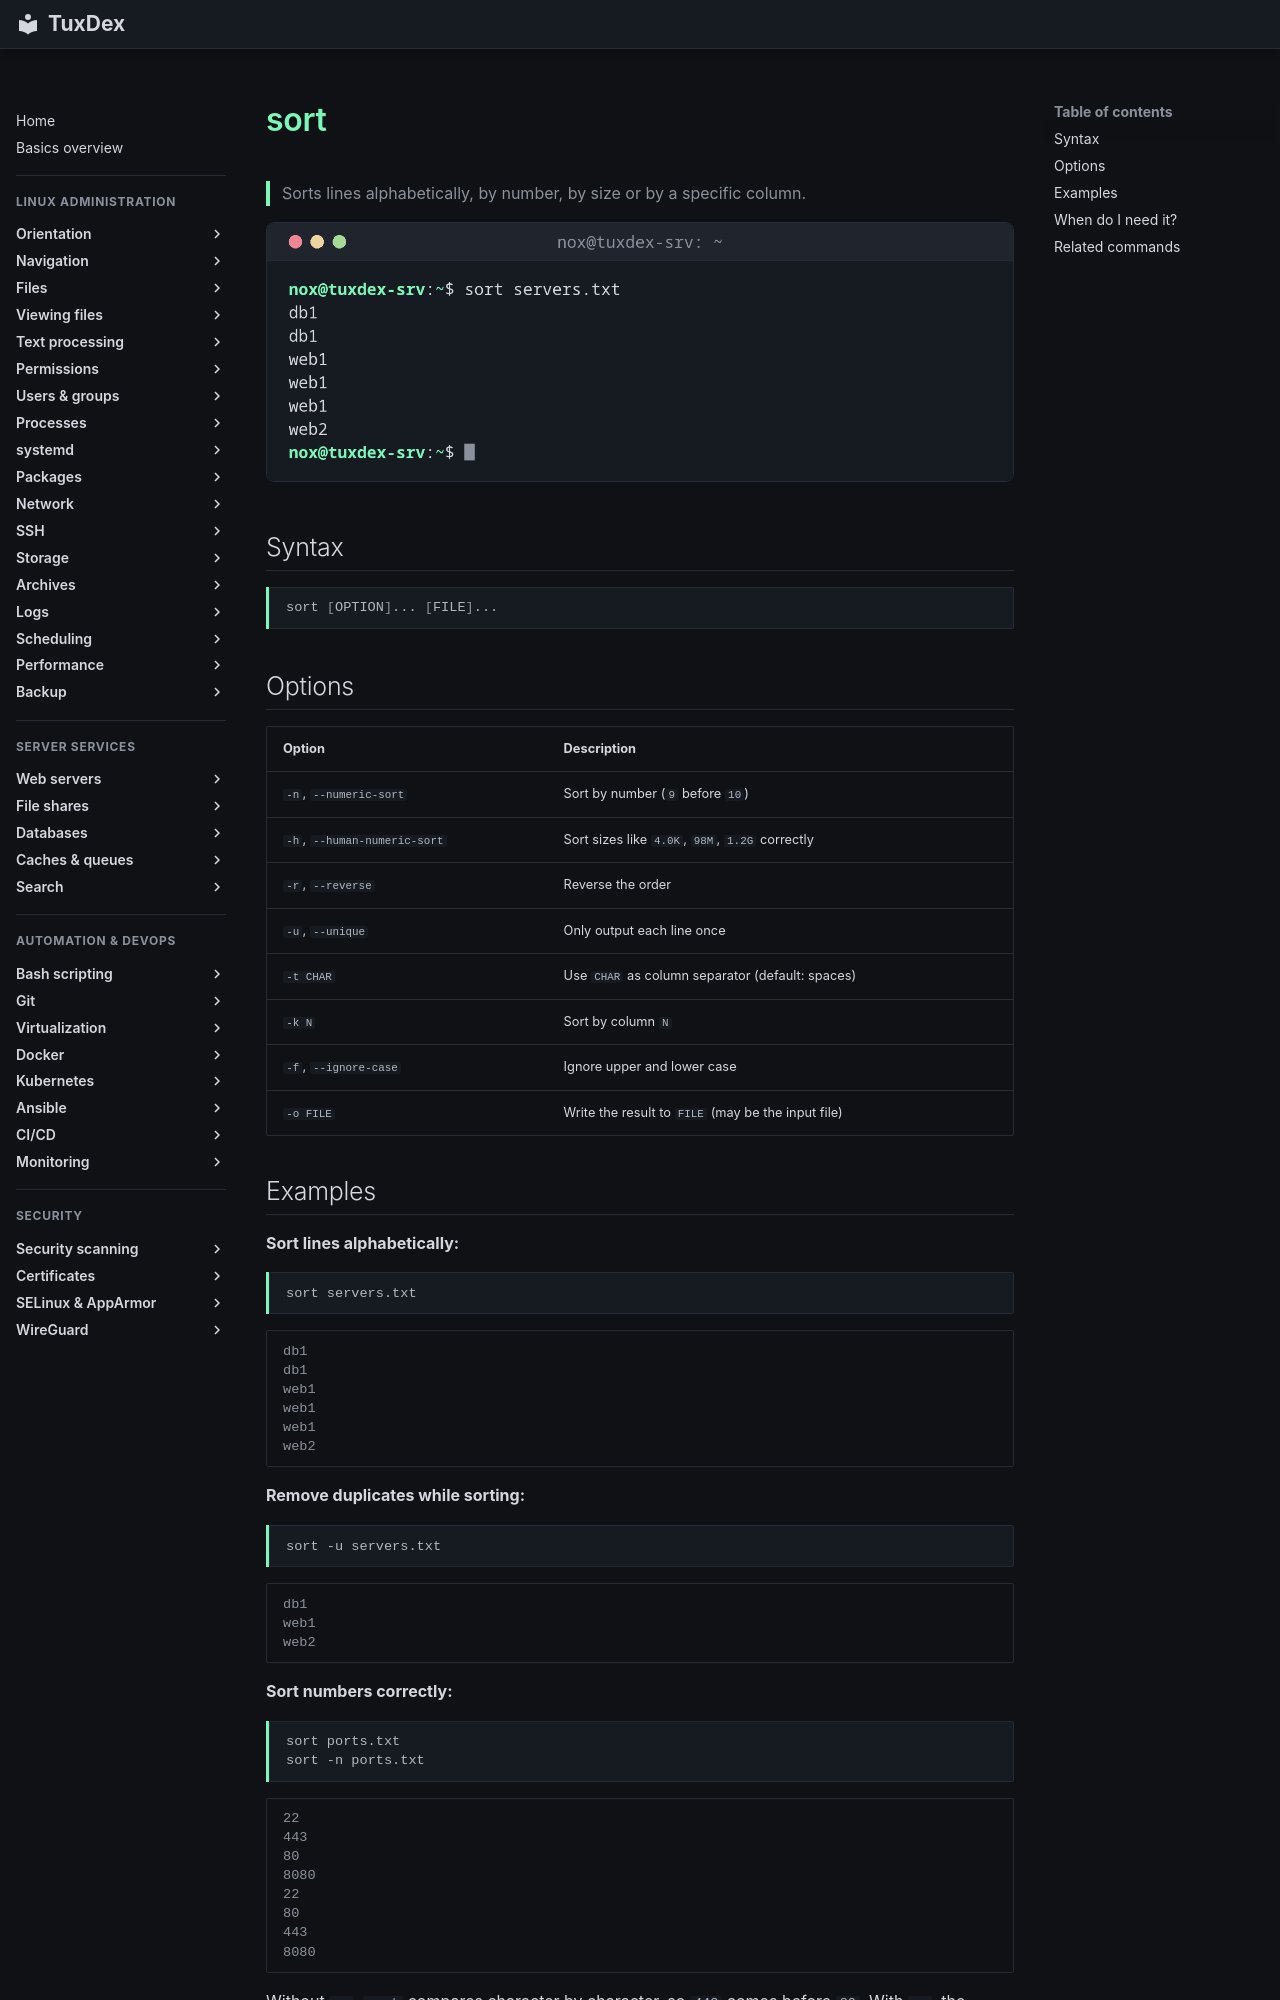

repository: Noxisan/tuxcodex · page: 05-text-processing/sort.en/index.html · generator: mkdocs

# sort

> Sorts lines alphabetically, by number, by size or by a specific column.

![sort output](../assets/screenshots/05-text-processing/sort.png)

## Syntax

```bash
sort [OPTION]... [FILE]...
```

## Options

| Option | Description |
|--------|-------------|
| `-n`, `--numeric-sort` | Sort by number (`9` before `10`) |
| `-h`, `--human-numeric-sort` | Sort sizes like `4.0K`, `98M`, `1.2G` correctly |
| `-r`, `--reverse` | Reverse the order |
| `-u`, `--unique` | Only output each line once |
| `-t CHAR` | Use `CHAR` as column separator (default: spaces) |
| `-k N` | Sort by column `N` |
| `-f`, `--ignore-case` | Ignore upper and lower case |
| `-o FILE` | Write the result to `FILE` (may be the input file) |
